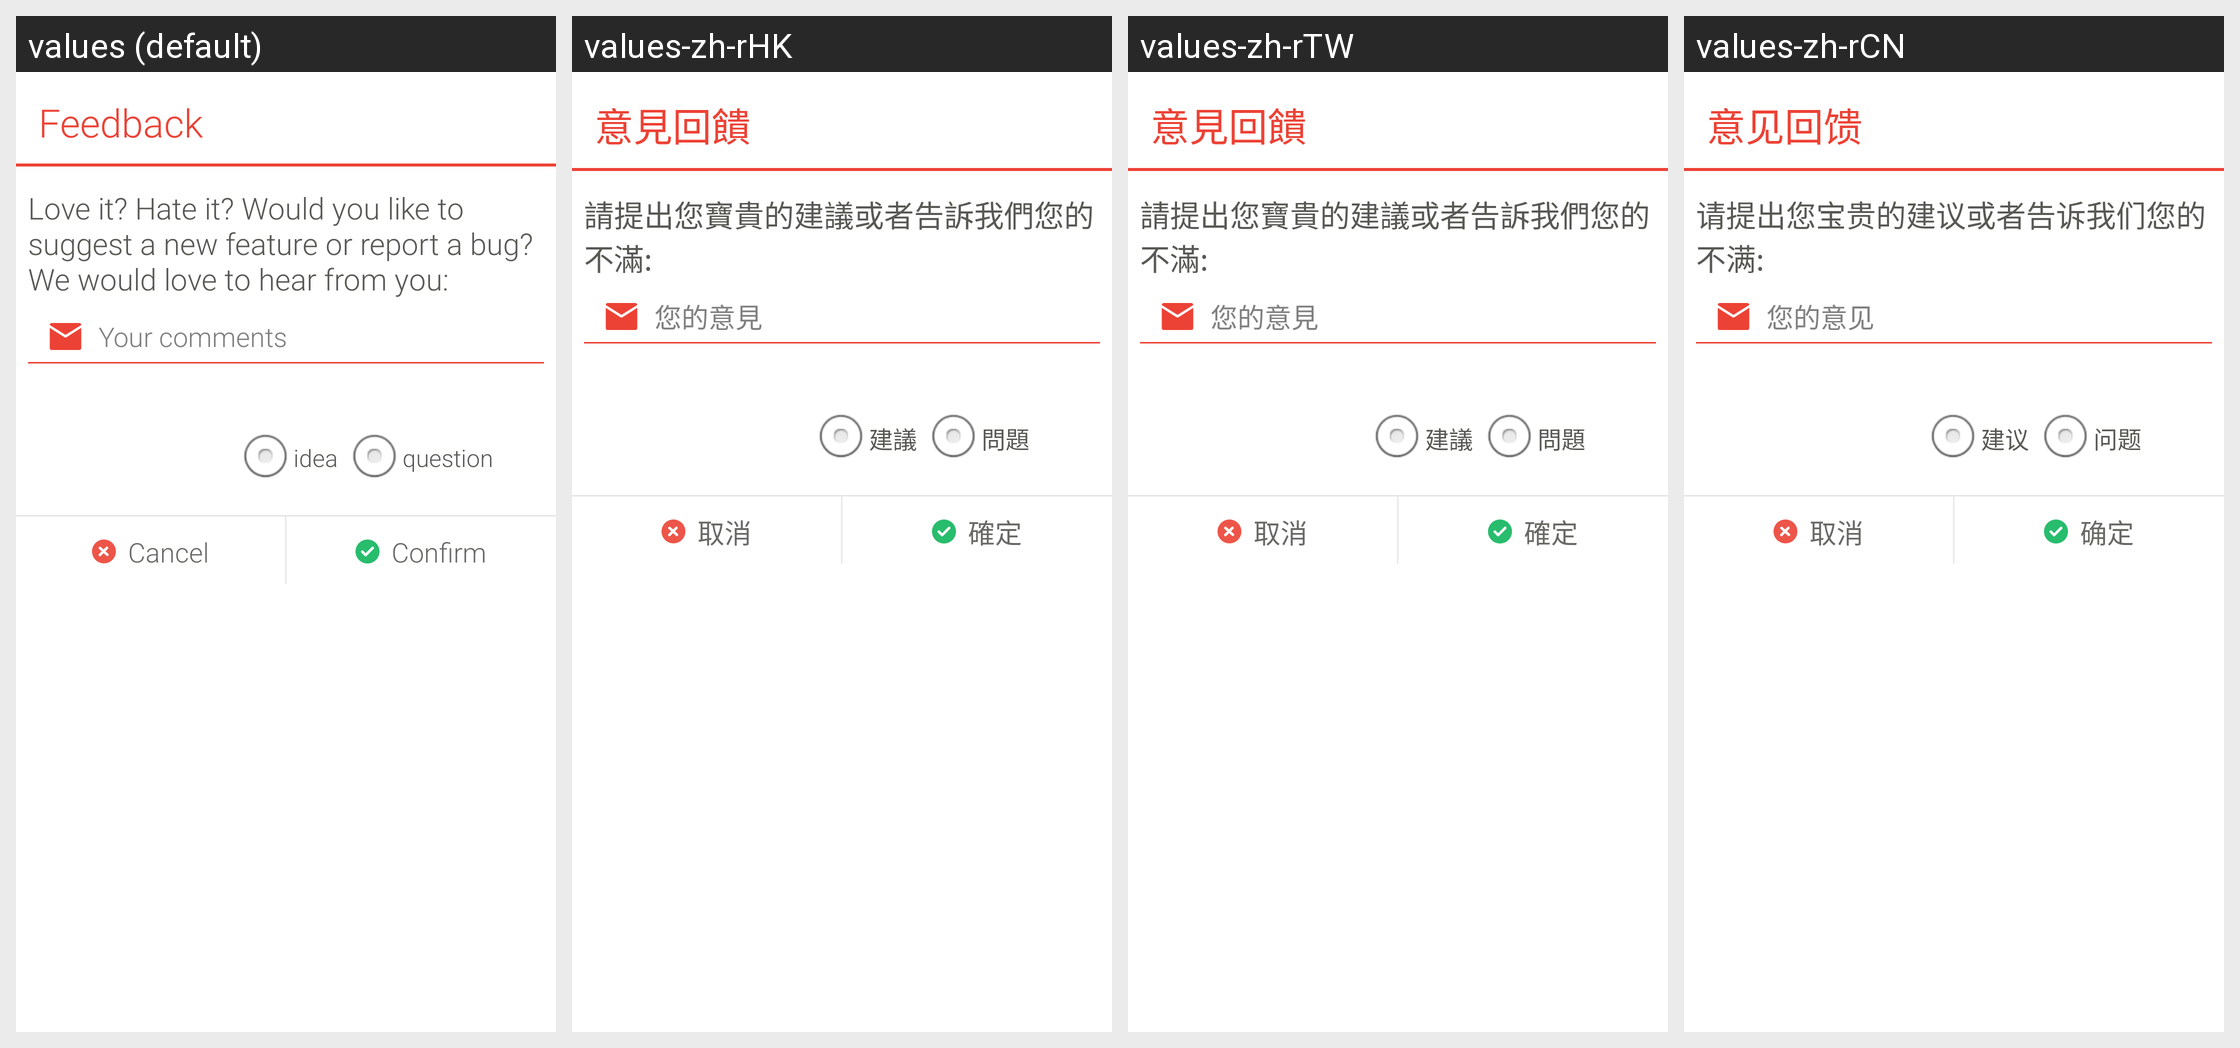

Locale-by-locale string values for the Android screen shown in this grid:
Android screen res/layout/dialog_feedback.xml rendered under 4 locales, left to right: values (default), values-zh-rHK, values-zh-rTW, values-zh-rCN. Device: Nexus 5 (rendered at 1080×1920; each locale shown at half size, 540×960, under a caption strip naming it); theme AppTheme.
Strings drawn on this screen, with the default value and each locale's value (text and hints the layout hard-codes, and strings that could not be matched under every locale, appear in the picture but are not listed):

text_feed_back
  values: Feedback
  values-zh-rHK: 意見回饋
  values-zh-rTW: 意見回饋
  values-zh-rCN: 意见回馈

text_feed_back_content
  values: Love it? Hate it? Would you like to suggest a new feature or report a bug? We would love to hear from you:
  values-zh-rHK: 請提出您寶貴的建議或者告訴我們您的不滿:
  values-zh-rTW: 請提出您寶貴的建議或者告訴我們您的不滿:
  values-zh-rCN: 请提出您宝贵的建议或者告诉我们您的不满:

text_your_comments
  values: Your comments
  values-zh-rHK: 您的意見
  values-zh-rTW: 您的意見
  values-zh-rCN: 您的意见

text_feedback_idea
  values: idea
  values-zh-rHK: 建議
  values-zh-rTW: 建議
  values-zh-rCN: 建议

text_feedback_question
  values: question
  values-zh-rHK: 問題
  values-zh-rTW: 問題
  values-zh-rCN: 问题

btn_cancel
  values: Cancel
  values-zh-rHK: 取消
  values-zh-rTW: 取消
  values-zh-rCN: 取消

btn_confirm
  values: Confirm
  values-zh-rHK: 確定
  values-zh-rTW: 確定
  values-zh-rCN: 确定
